Run: headless pygame with SDL's dummy video driver; simulated clock (each Clock.tick advances the game by its frame time, no real sleeping); random seed 0; keys injected as events and as key.get_pressed() state; no mouse input.
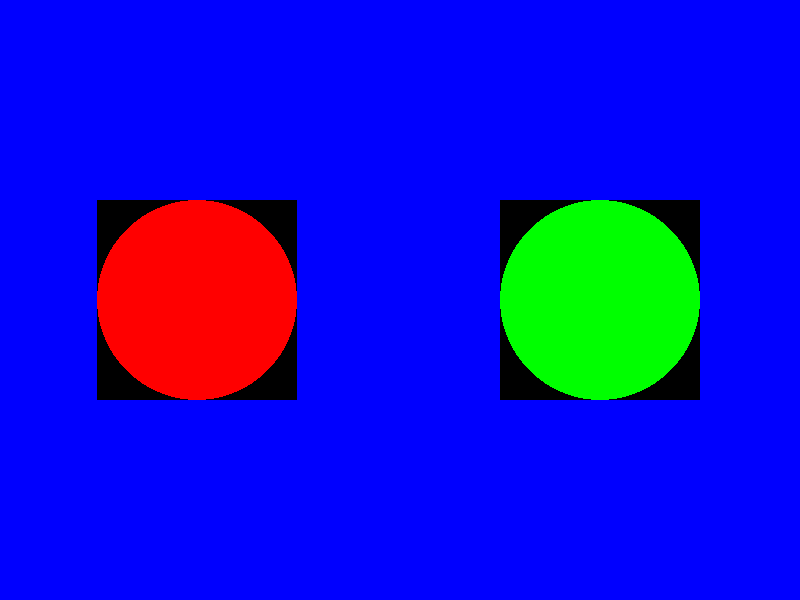
Frame 1 of 4 · flips 1–60 · no input
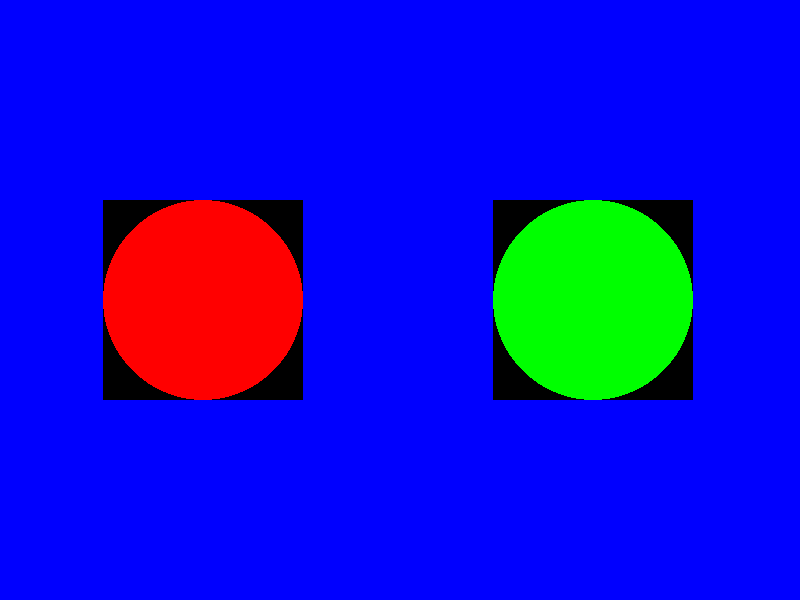
Frame 2 of 4 · flips 61–180 · tapped SPACE, RETURN · held RIGHT (→), D
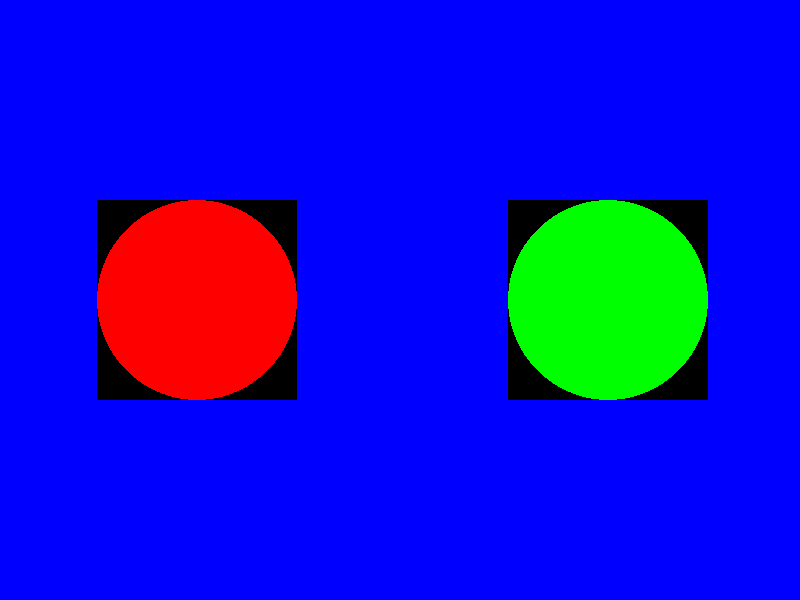
Frame 3 of 4 · flips 181–300 · held DOWN (↓), S
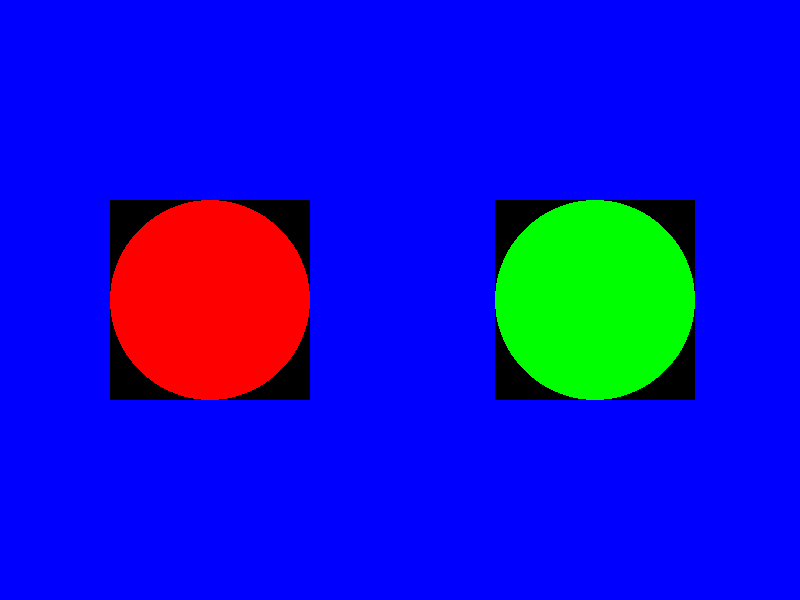
Frame 4 of 4 · flips 301–420 · held LEFT (←), A, UP (↑), W

The pygame program that drew these frames:

import pygame

RED   = (255,   0,   0)
GREEN = (  0, 255,   0)
BLUE  = (  0,   0, 255)
BLACK = (  0,   0,   0)
WHITE = (255, 255, 255)

SCREEN_SIZE = (800, 600)
FPS = 60
BG_COLOR = BLUE

class Ball(pygame.sprite.Sprite):
    def __init__(self, color=WHITE, radius=10, position=[], velocity=[]):
        super(Ball, self).__init__()

        self.color = color
        self.radius = radius
        self.position = list(position) or [0, 0]
        self.velocity = list(velocity) or [0, 0]
        self.bounds = (screen.get_size()[0] - self.radius,
                       screen.get_size()[1] - self.radius)

        self.image = pygame.Surface(2*[self.radius*2])
        self.rect = self.image.get_rect()
        pygame.draw.circle(self.image, self.color, 2*(self.radius,), self.radius)

    def update(self, dt=1./FPS):
        super(Ball, self).update()

        for i in [0, 1]:
            self.position[i] += self.velocity[i] * dt

            if self.position[i] < self.radius:
                self.position[i] = self.radius
                self.velocity[i] *= -1

            elif self.position[i] > self.bounds[i]:
                self.position[i] = self.bounds[i]
                self.velocity[i] *= -1

        self.rect.center = self.position


pygame.init()

screen = pygame.display.set_mode(SCREEN_SIZE)
clock = pygame.time.Clock()

background = pygame.Surface(screen.get_size())
background.fill(BG_COLOR)
screen.blit(background, (0,0))

balls = pygame.sprite.Group()
balls.add(Ball(color=RED,   radius=100, position=[  0, 300], velocity=[ 100, 0]))
balls.add(Ball(color=GREEN, radius=100, position=[700, 300], velocity=[-100, 0]))

done = False
while not done:
    for event in pygame.event.get():
        if (event.type == pygame.QUIT or
            event.type == pygame.KEYDOWN and event.key == pygame.K_ESCAPE):
            done = True

    balls.update()
    if pygame.sprite.collide_rect(*balls):
        collision = pygame.sprite.collide_circle(*balls)
        print (collision)
        if collision:
            for ball in balls:
                ball.velocity[0] *= -1

    balls.clear(screen, background)
    balls.draw(screen)
    pygame.display.update()
    clock.tick(FPS)

pygame.quit()
